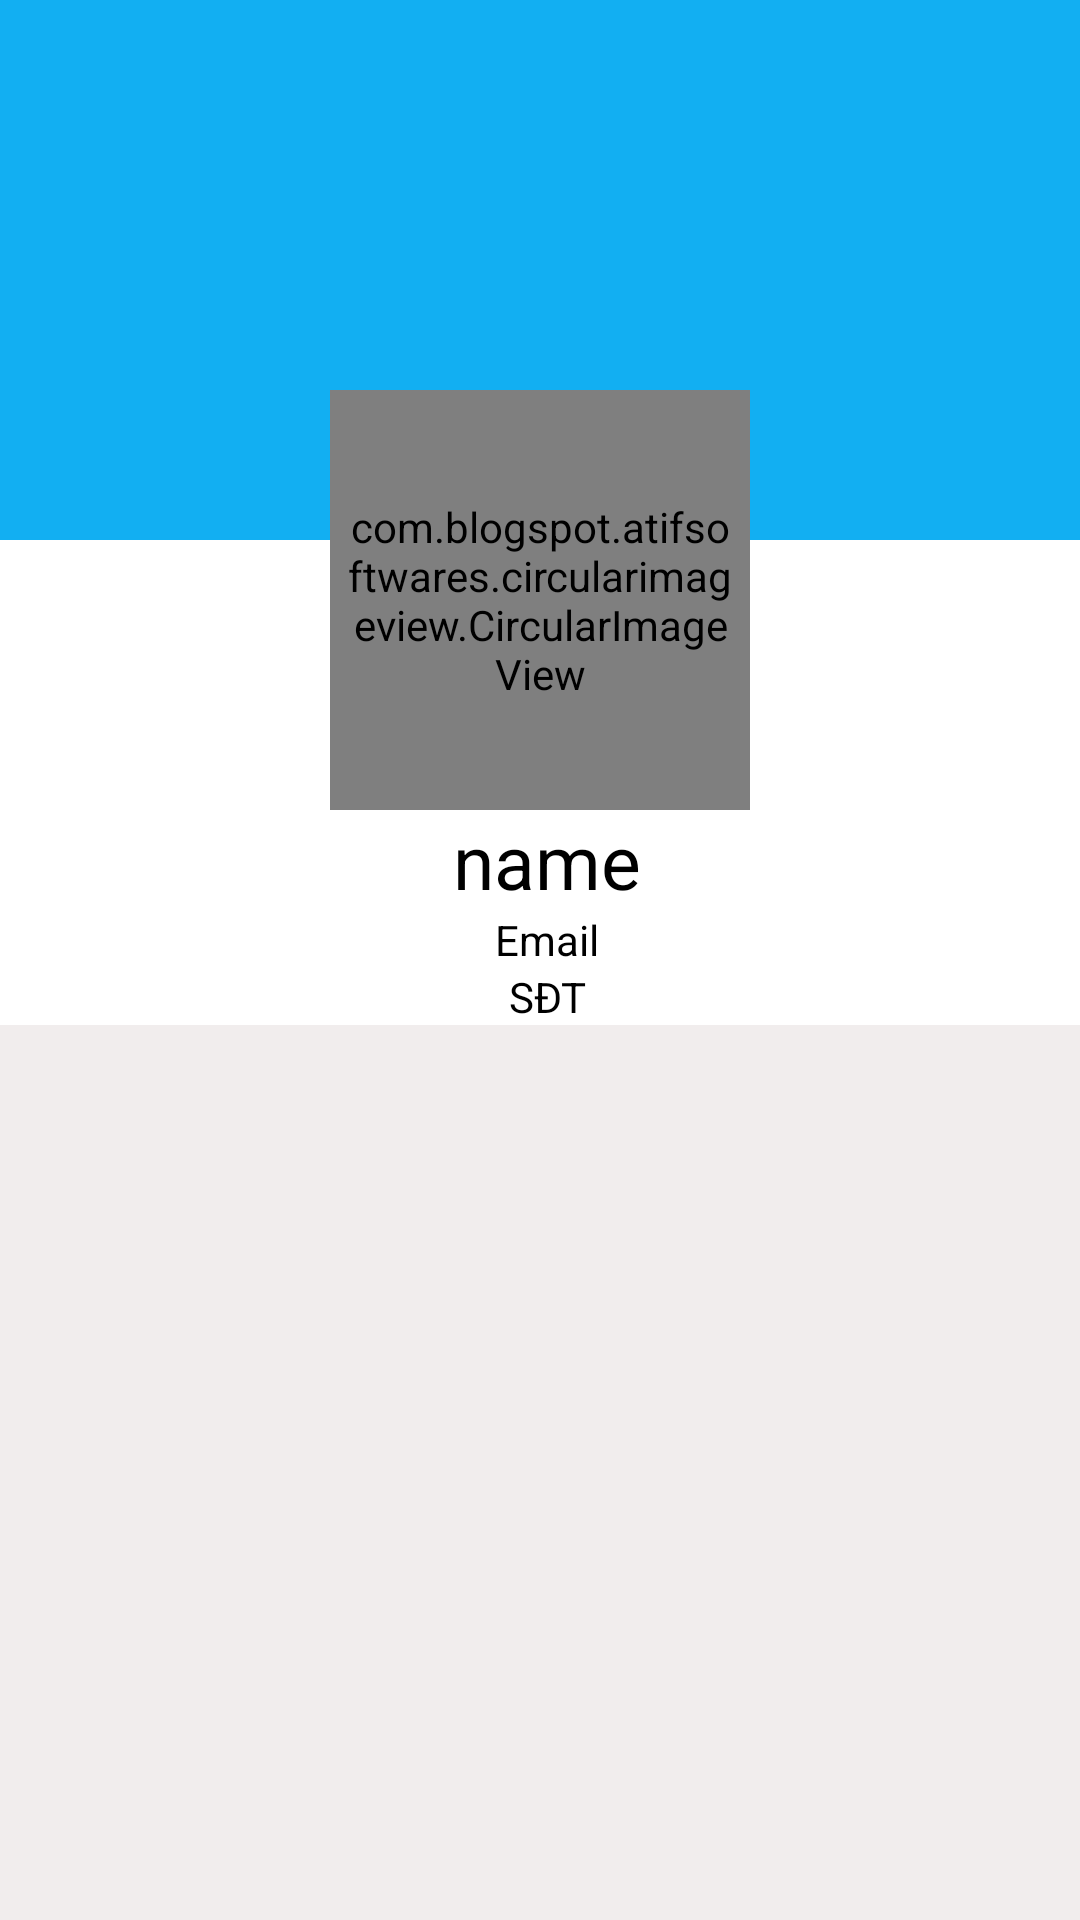

Produce the Android XML layout that renders to this screen, including the resource entries it uses.
<!-- AndroidManifest.xml: application theme AppTheme -->
<!-- res/layout/activity_there_profile.xml -->
<?xml version="1.0" encoding="utf-8"?>
<ScrollView xmlns:android="http://schemas.android.com/apk/res/android"
    xmlns:tools="http://schemas.android.com/tools"
    android:layout_width="match_parent"
    android:layout_height="match_parent"
    xmlns:app="http://schemas.android.com/apk/res-auto"
    tools:context=".ThereProfileActivity"
    android:background="#F1EDED">
    <RelativeLayout
        android:layout_width="match_parent"
        android:layout_height="wrap_content"
        >
        <ImageView
            android:id="@+id/coverIv"
            android:layout_width="match_parent"
            android:layout_height="180dp"
            android:scaleType="fitXY"
            android:padding="5dp"
            android:background="@color/colorPrimary"
            >
        </ImageView>
        <RelativeLayout
            android:id="@+id/layout"
            android:layout_below="@id/coverIv"
            android:layout_width="match_parent"
            android:layout_height="90dp"
            android:background="#fff">
        </RelativeLayout>
        <RelativeLayout
            android:id="@+id/linearLayout"
            android:layout_width="match_parent"
            android:layout_height="140dp"
            android:layout_marginTop="130dp"

            >
            <com.blogspot.atifsoftwares.circularimageview.CircularImageView
                android:id="@+id/avatarIv"
                app:c_border_color="@color/colorPrimary"
                android:layout_centerHorizontal="true"
                android:src="@drawable/ic_avatar"
                android:layout_width="140dp"
                android:layout_height="140dp"
                android:padding="5dp"

                />
        </RelativeLayout>
        <LinearLayout
            android:id="@+id/profileLayout"
            android:layout_below="@+id/layout"
            android:layout_width="match_parent"
            android:layout_height="wrap_content"
            android:orientation="vertical"
            android:background="#fff"
            >
            <TextView
                android:id="@+id/nameTv"
                android:layout_width="match_parent"
                android:layout_height="wrap_content"
                android:text="name"
                android:textAlignment="center"
                android:layout_marginStart="5dp"
                android:layout_marginLeft="5dp"
                android:textColor="#000"
                android:textSize="25sp"
                />
            <TextView
                android:id="@+id/emailTv"
                android:text="Email"
                android:textAlignment="center"
                android:layout_width="match_parent"
                android:layout_height="wrap_content"
                android:layout_marginStart="5dp"
                android:layout_marginLeft="5dp"
                android:textColor="#000"
                />
            <TextView
                android:id="@+id/phoneTv"
                android:textAlignment="center"
                android:text="SĐT"
                android:layout_width="match_parent"
                android:layout_height="wrap_content"
                android:layout_marginStart="5dp"
                android:layout_marginLeft="5dp"
                android:textColor="#000"
                />
        </LinearLayout>

        <androidx.recyclerview.widget.RecyclerView
            android:id="@+id/recyclerView_post"
            android:layout_below="@+id/profileLayout"
            android:layout_width="match_parent"
            android:layout_height="match_parent"
            android:layout_marginTop="1dp">

        </androidx.recyclerview.widget.RecyclerView>
    </RelativeLayout>

</ScrollView>
<!-- resources referenced by this layout -->
<resources>
  <color name="colorPrimary">#12AFF2</color>
  <!-- drawable ic_avatar (drawable-anydpi) -->
  <vector xmlns:android="http://schemas.android.com/apk/res/android"
      android:width="24dp"
      android:height="24dp"
      android:viewportWidth="24"
      android:viewportHeight="24"
      android:tint="#0F4FFF"
      android:alpha="0.8">
      <path
          android:fillColor="#FF000000"
          android:pathData="M12,12c2.21,0 4,-1.79 4,-4s-1.79,-4 -4,-4 -4,1.79 -4,4 1.79,4 4,4zM12,14c-2.67,0 -8,1.34 -8,4v2h16v-2c0,-2.66 -5.33,-4 -8,-4z"/>
  </vector>
  <style name="AppTheme" parent="Theme.AppCompat.Light.DarkActionBar">
          
          <item name="colorPrimary">@color/colorPrimary</item>
          <item name="colorPrimaryDark">@color/colorPrimaryDark</item>
          <item name="colorAccent">@color/colorAccent</item>
      </style>
  <color name="colorPrimaryDark">#3700B3</color>
  <color name="colorAccent">#0091EA</color>
</resources>
